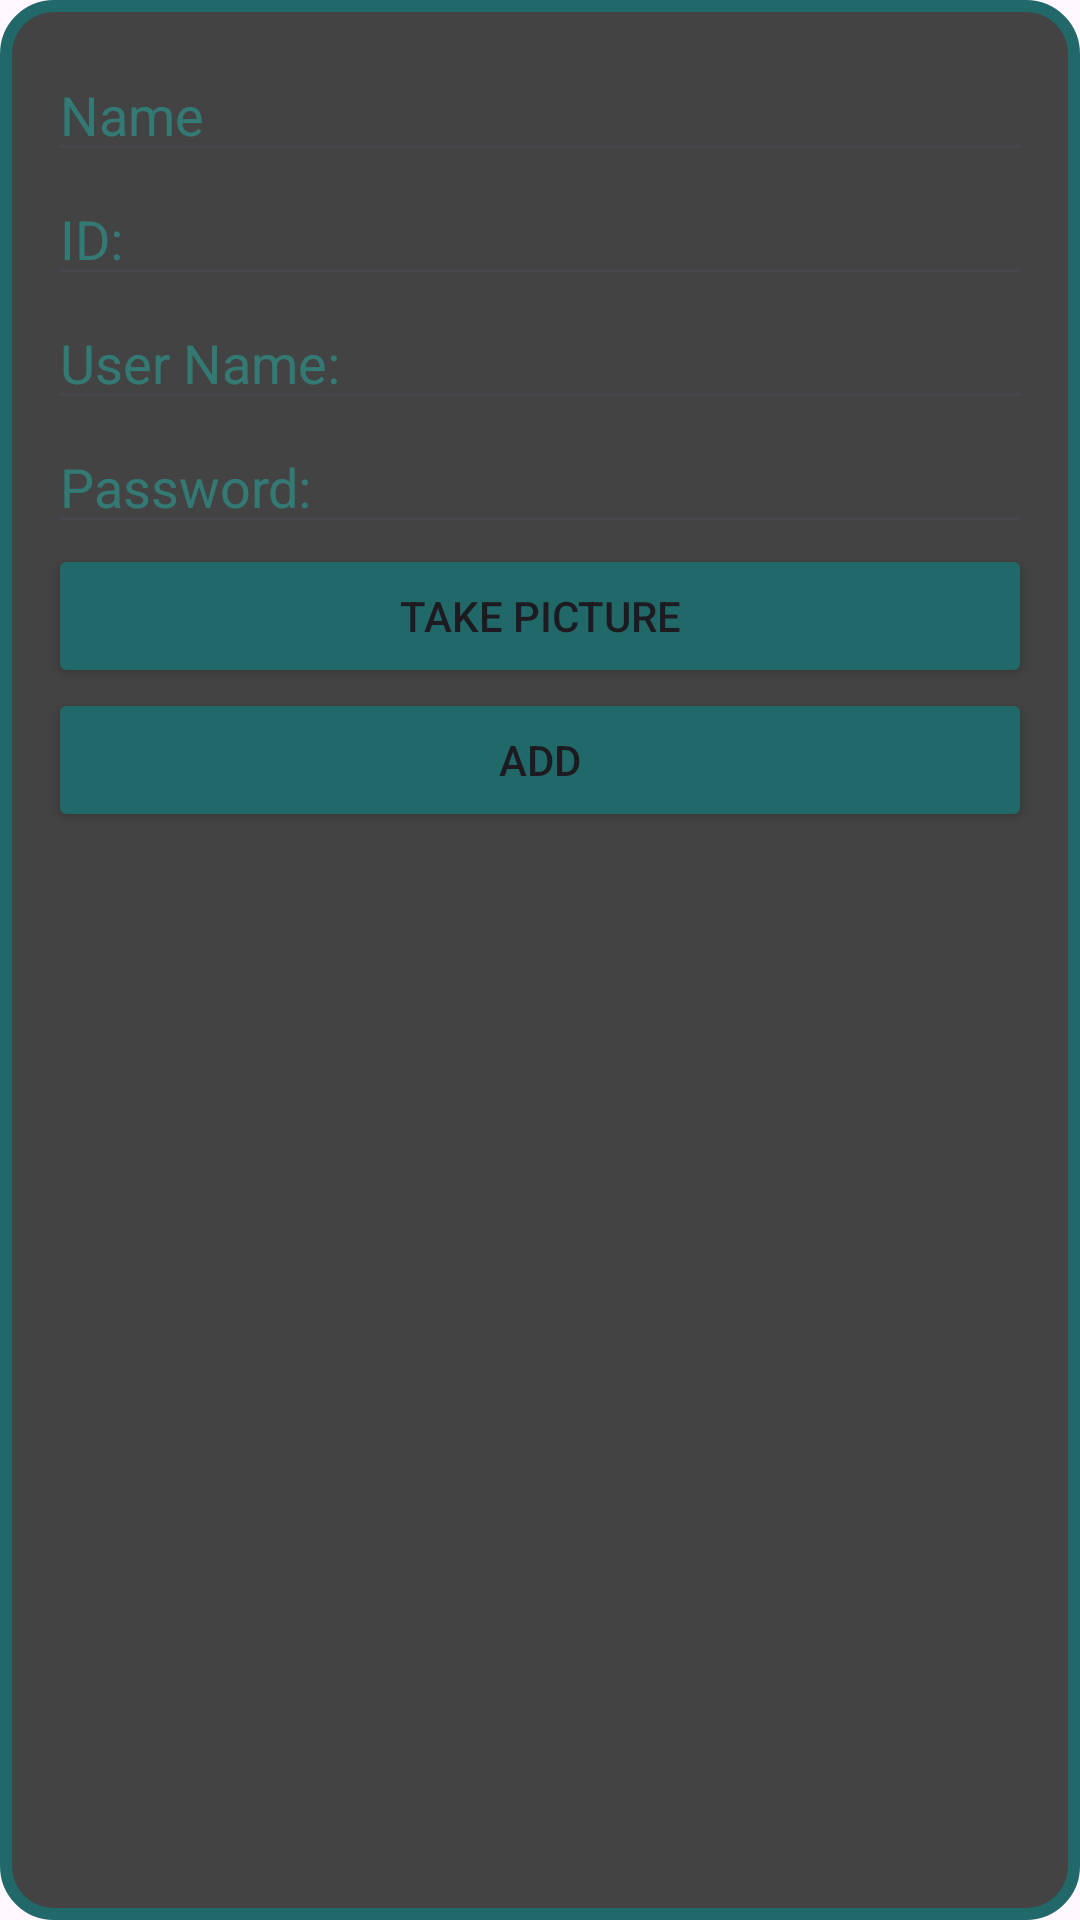

The Android layout XML behind this screen, and the referenced resources:
<!-- AndroidManifest.xml: application theme Theme.Itamusic -->
<!-- res/layout/dialog_sign_up.xml -->
<?xml version="1.0" encoding="utf-8"?>
<LinearLayout xmlns:android="http://schemas.android.com/apk/res/android"
    android:layout_width="wrap_content"
    android:layout_height="wrap_content"
    android:background="@drawable/info_text_bg"
    android:orientation="vertical"
    android:padding="16dp">

    <EditText
        android:id="@+id/etName"
        android:layout_width="match_parent"
        android:layout_height="wrap_content"
        android:ems="10"
        android:hint="Name"
        android:inputType="text"
        android:textColor="#15E3D0"
        android:textColorHint="#5915E3D0" />

    <EditText
        android:id="@+id/etId"
        android:layout_width="match_parent"
        android:layout_height="wrap_content"
        android:ems="10"
        android:hint="ID:"
        android:inputType="number"
        android:textColor="#15E3D0"
        android:textColorHint="#5915E3D0" />

    <EditText
        android:id="@+id/etUserName"
        android:layout_width="match_parent"
        android:layout_height="wrap_content"
        android:ems="10"
        android:hint="User Name:"
        android:inputType="text"
        android:textColor="#15E3D0"
        android:textColorHint="#5915E3D0" />

    <EditText
        android:id="@+id/etPassword"
        android:layout_width="match_parent"
        android:layout_height="wrap_content"
        android:ems="10"
        android:hint="Password:"
        android:inputType="text"
        android:textColor="#15E3D0"
        android:textColorHint="#5915E3D0" />

    <Button
        android:id="@+id/btnProfilePic"
        android:layout_width="match_parent"
        android:layout_height="wrap_content"
        android:backgroundTint="#216869"
        android:text="Take Picture" />

    <Button
        android:id="@+id/btnAddUser"
        android:layout_width="match_parent"
        android:layout_height="wrap_content"
        android:backgroundTint="#216869"
        android:text="Add" />
</LinearLayout>
<!-- resources referenced by this layout -->
<resources>
  <!-- drawable info_text_bg (drawable) -->
  <?xml version="1.0" encoding="utf-8"?>
  <shape xmlns:android="http://schemas.android.com/apk/res/android" android:shape="rectangle">
      <solid android:color="#444343"/>
      <corners android:radius="16dp"/>
      <stroke android:width="4dp" android:color="#216869"/>
      <padding android:left="12dp" android:right="12dp" android:top="8dp" android:bottom="8dp"/>
  </shape>
  <style name="Theme.Itamusic" parent="Base.Theme.Itamusic" />
  <style name="Base.Theme.Itamusic" parent="Theme.Material3.DayNight.NoActionBar">
          
          
          <item name="colorPrimaryVariant">@color/turquoise</item>
          <item name="colorPrimary">@color/turquoise</item>
          <item name="android:navigationBarColor">@color/turquoise</item>
  
      </style>
  <color name="turquoise">#173F40</color>
</resources>
